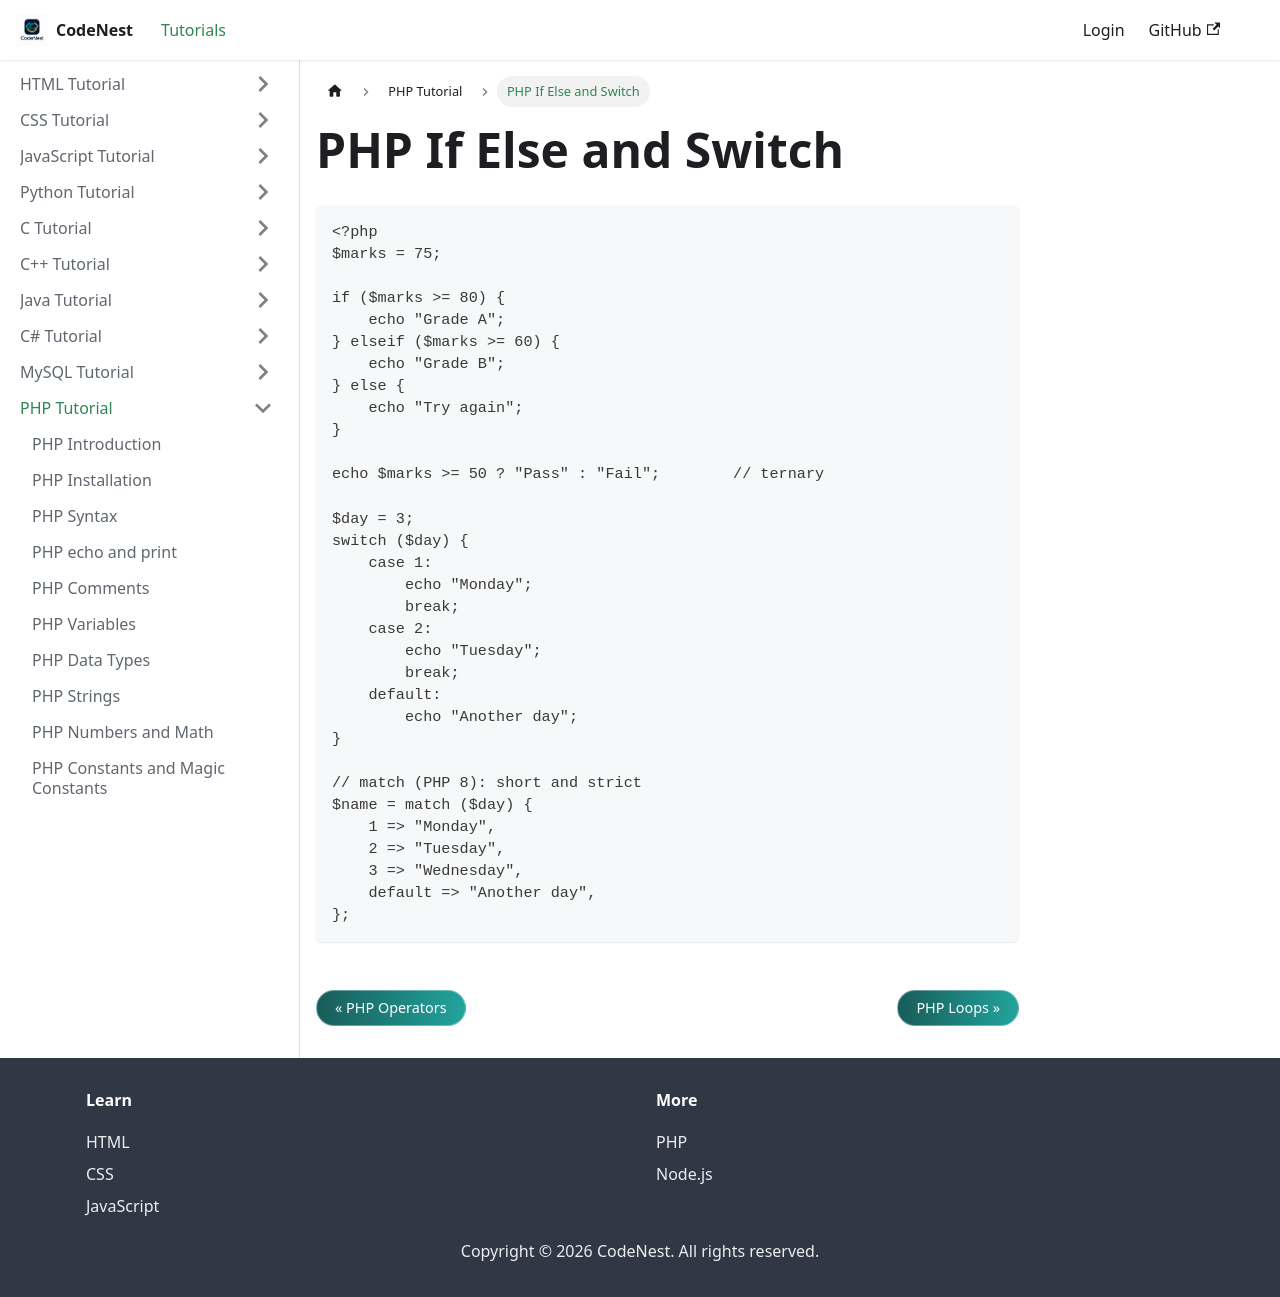

repository: adnankhan112/codenest · page: docs/php/if-else.html · generator: docusaurus

---
title: "PHP If Else and Switch"
sidebar_position: 12
---

# PHP If Else and Switch

```php
<?php
$marks = 75;

if ($marks >= 80) {
    echo "Grade A";
} elseif ($marks >= 60) {
    echo "Grade B";
} else {
    echo "Try again";
}

echo $marks >= 50 ? "Pass" : "Fail";        // ternary

$day = 3;
switch ($day) {
    case 1:
        echo "Monday";
        break;
    case 2:
        echo "Tuesday";
        break;
    default:
        echo "Another day";
}

// match (PHP 8): short and strict
$name = match ($day) {
    1 => "Monday",
    2 => "Tuesday",
    3 => "Wednesday",
    default => "Another day",
};
```
